Dataset: data_split (GitHub, militarychelick/mango_neiroset). Classes: anthracnose, bacterial canker, cutting weevil, die back, gall midge, healthy, powdery mildew, sooty mould.

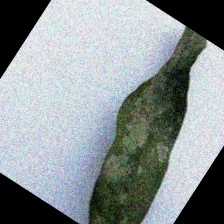
Label: powdery mildew

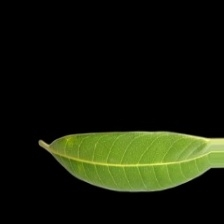
Label: healthy

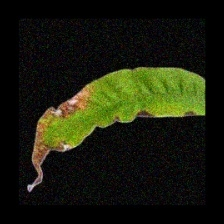
Label: anthracnose

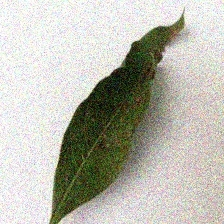
Label: gall midge

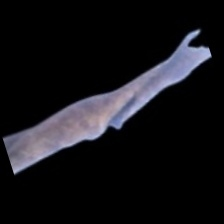
Label: die back

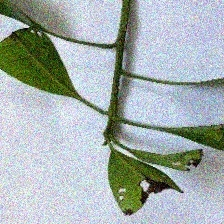
Label: cutting weevil
